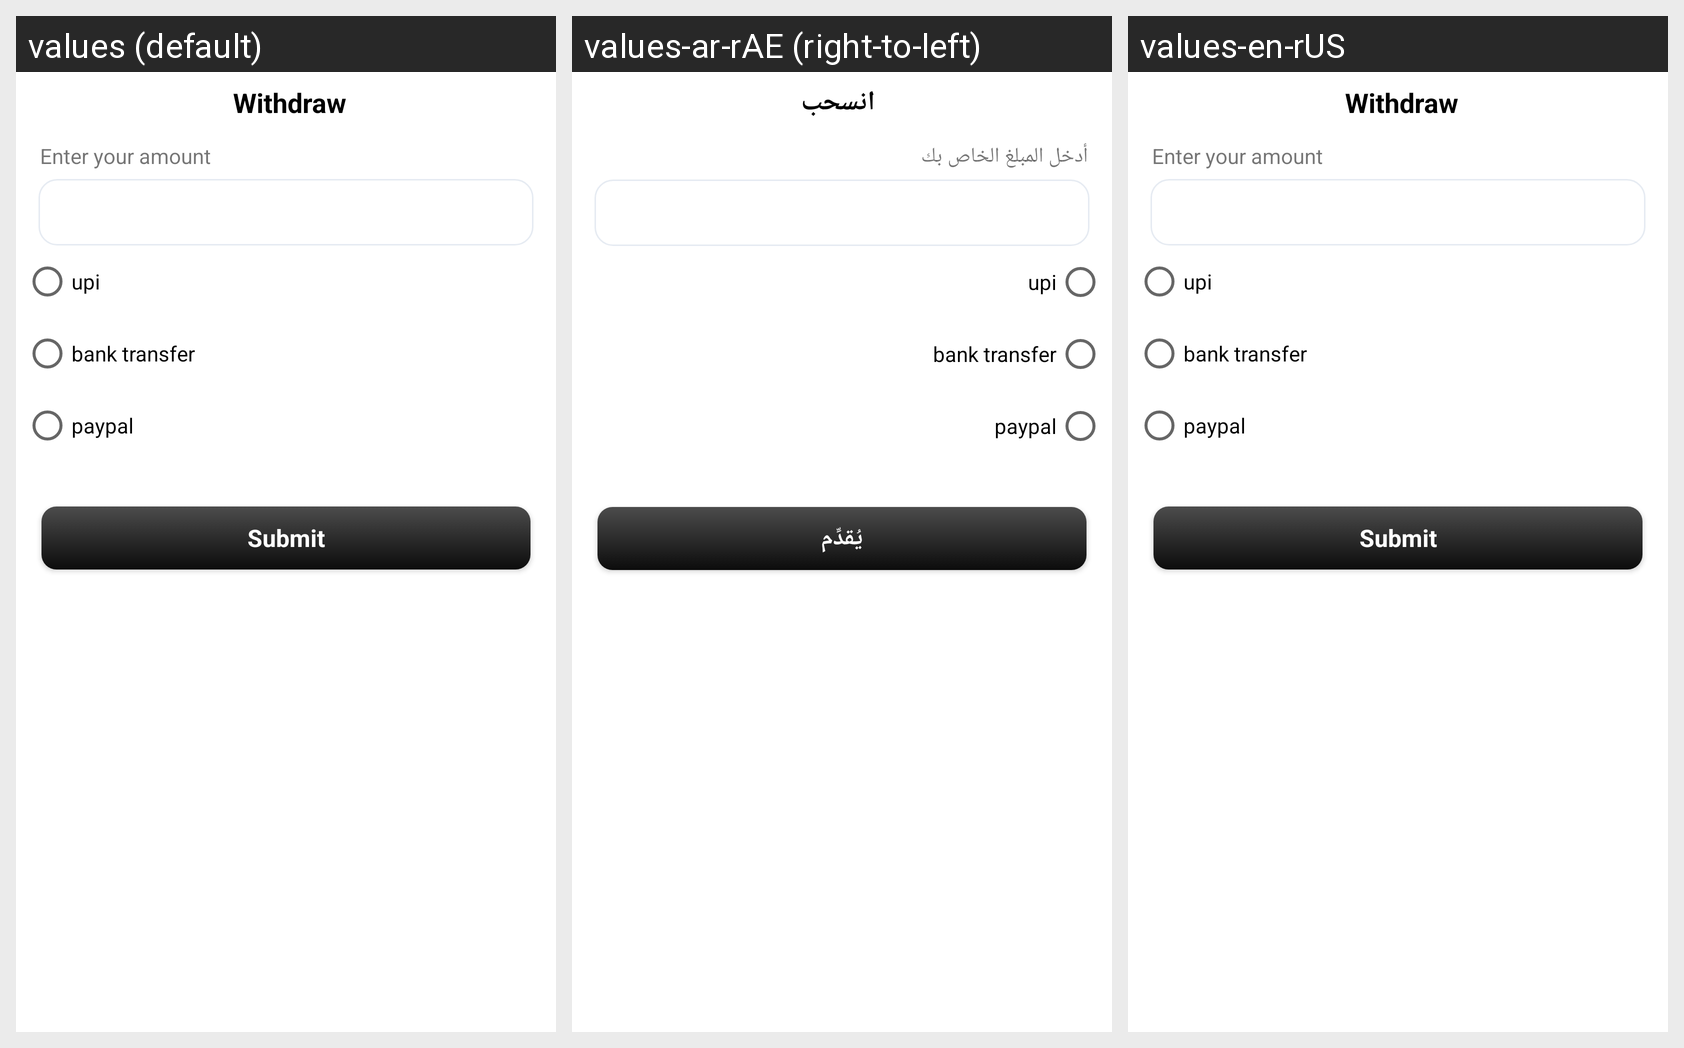

Here is an Android app screen in its default locale and in the app's own translations. Write out the translated-string differences for the strings that appear on this screen.
Android screen res/layout/bottom_withdraw.xml rendered under 3 locales, left to right: values (default), values-ar-rAE (right-to-left), values-en-rUS. Device: Nexus 5 (rendered at 1080×1920; each locale shown at half size, 540×960, under a caption strip naming it); theme Theme.UserApp.
Strings drawn on this screen, with the default value and each locale's value (text and hints the layout hard-codes, and strings that could not be matched under every locale, appear in the picture but are not listed):

withdraw
  values: Withdraw
  values-ar-rAE: انسحب
  values-en-rUS: Withdraw

enter_your_amount
  values: Enter your amount
  values-ar-rAE: أدخل المبلغ الخاص بك
  values-en-rUS: Enter your amount

submit
  values: Submit
  values-ar-rAE: يُقدِّم
  values-en-rUS: Submit
